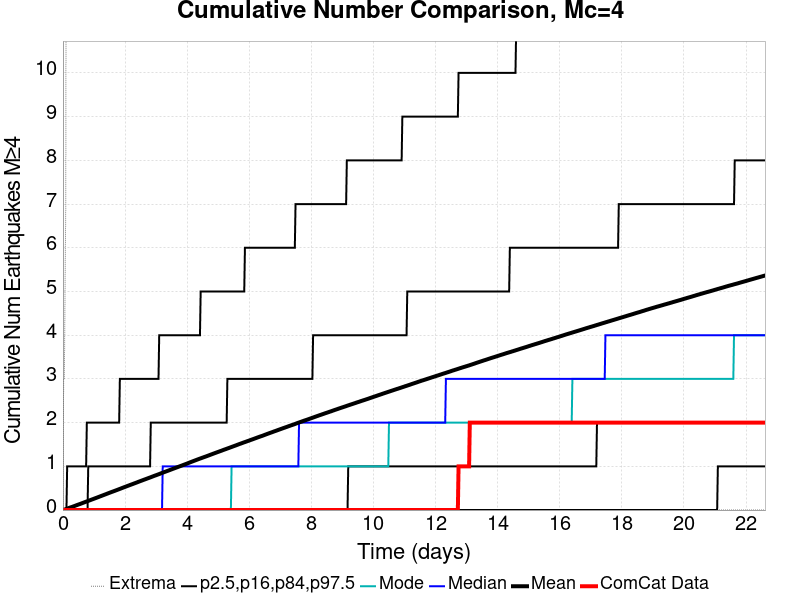

Values plotted in this chart, from the file beside it:
Time (days), ComCat Data, Simulation Mean, Simulation Median, Simulation Mode, Simulation Minimum, Simulation Maximum, 2.5 %-ile, 16 %-ile, 84 %-ile, 97.5 %-ile
0.0, 0.0, 0.0, 0.0, 0.0, 0.0, 0.0, 0.0, 0.0, 0.0, 0.0
0.02263, 0.0, 0.0047, 0.0, 0.0, 0.0, 3.0, 0.0, 0.0, 0.0, 0.0
0.04527, 0.0, 0.01005, 0.0, 0.0, 0.0, 3.0, 0.0, 0.0, 0.0, 0.0
0.0679, 0.0, 0.01508, 0.0, 0.0, 0.0, 5.0, 0.0, 0.0, 0.0, 0.0
0.09054, 0.0, 0.02049, 0.0, 0.0, 0.0, 7.0, 0.0, 0.0, 0.0, 0.0
0.1132, 0.0, 0.02681, 0.0, 0.0, 0.0, 19.0, 0.0, 0.0, 0.0, 0.0
0.1358, 0.0, 0.03228, 0.0, 0.0, 0.0, 32.0, 0.0, 0.0, 0.0, 1.0
0.1584, 0.0, 0.03784, 0.0, 0.0, 0.0, 36.0, 0.0, 0.0, 0.0, 1.0
0.1811, 0.0, 0.04414, 0.0, 0.0, 0.0, 39.0, 0.0, 0.0, 0.0, 1.0
0.2037, 0.0, 0.05013, 0.0, 0.0, 0.0, 41.0, 0.0, 0.0, 0.0, 1.0
0.2263, 0.0, 0.05623, 0.0, 0.0, 0.0, 43.0, 0.0, 0.0, 0.0, 1.0
0.249, 0.0, 0.06179, 0.0, 0.0, 0.0, 44.0, 0.0, 0.0, 0.0, 1.0
0.2716, 0.0, 0.06707, 0.0, 0.0, 0.0, 44.0, 0.0, 0.0, 0.0, 1.0
0.2942, 0.0, 0.07272, 0.0, 0.0, 0.0, 47.0, 0.0, 0.0, 0.0, 1.0
0.3169, 0.0, 0.07825, 0.0, 0.0, 0.0, 51.0, 0.0, 0.0, 0.0, 1.0
0.3395, 0.0, 0.08385, 0.0, 0.0, 0.0, 53.0, 0.0, 0.0, 0.0, 1.0
0.3621, 0.0, 0.09, 0.0, 0.0, 0.0, 53.0, 0.0, 0.0, 0.0, 1.0
0.3848, 0.0, 0.09607, 0.0, 0.0, 0.0, 55.0, 0.0, 0.0, 0.0, 1.0
0.4074, 0.0, 0.1022, 0.0, 0.0, 0.0, 56.0, 0.0, 0.0, 0.0, 1.0
0.4301, 0.0, 0.1085, 0.0, 0.0, 0.0, 57.0, 0.0, 0.0, 0.0, 1.0
0.4527, 0.0, 0.1143, 0.0, 0.0, 0.0, 58.0, 0.0, 0.0, 0.0, 1.0
0.4753, 0.0, 0.12, 0.0, 0.0, 0.0, 59.0, 0.0, 0.0, 0.0, 1.0
0.498, 0.0, 0.1262, 0.0, 0.0, 0.0, 59.0, 0.0, 0.0, 0.0, 1.0
0.5206, 0.0, 0.1316, 0.0, 0.0, 0.0, 61.0, 0.0, 0.0, 0.0, 1.0
0.5432, 0.0, 0.1375, 0.0, 0.0, 0.0, 63.0, 0.0, 0.0, 0.0, 1.0
0.5659, 0.0, 0.1433, 0.0, 0.0, 0.0, 65.0, 0.0, 0.0, 0.0, 1.0
0.5885, 0.0, 0.1493, 0.0, 0.0, 0.0, 66.0, 0.0, 0.0, 0.0, 1.0
0.6111, 0.0, 0.1553, 0.0, 0.0, 0.0, 66.0, 0.0, 0.0, 0.0, 1.0
0.6338, 0.0, 0.1615, 0.0, 0.0, 0.0, 70.0, 0.0, 0.0, 0.0, 1.0
0.6564, 0.0, 0.1676, 0.0, 0.0, 0.0, 70.0, 0.0, 0.0, 0.0, 1.0
0.679, 0.0, 0.174, 0.0, 0.0, 0.0, 70.0, 0.0, 0.0, 0.0, 1.0
0.7017, 0.0, 0.18, 0.0, 0.0, 0.0, 70.0, 0.0, 0.0, 0.0, 1.0
0.7243, 0.0, 0.1858, 0.0, 0.0, 0.0, 71.0, 0.0, 0.0, 0.0, 1.0
0.7469, 0.0, 0.192, 0.0, 0.0, 0.0, 71.0, 0.0, 0.0, 0.0, 1.0
0.7696, 0.0, 0.1977, 0.0, 0.0, 0.0, 71.0, 0.0, 0.0, 0.0, 2.0
0.7922, 0.0, 0.2039, 0.0, 0.0, 0.0, 75.0, 0.0, 0.0, 0.0, 2.0
0.8148, 0.0, 0.2101, 0.0, 0.0, 0.0, 76.0, 0.0, 0.0, 1.0, 2.0
0.8375, 0.0, 0.216, 0.0, 0.0, 0.0, 79.0, 0.0, 0.0, 1.0, 2.0
0.8601, 0.0, 0.222, 0.0, 0.0, 0.0, 80.0, 0.0, 0.0, 1.0, 2.0
0.8827, 0.0, 0.2279, 0.0, 0.0, 0.0, 80.0, 0.0, 0.0, 1.0, 2.0
0.9054, 0.0, 0.2342, 0.0, 0.0, 0.0, 81.0, 0.0, 0.0, 1.0, 2.0
0.928, 0.0, 0.2403, 0.0, 0.0, 0.0, 81.0, 0.0, 0.0, 1.0, 2.0
0.9506, 0.0, 0.246, 0.0, 0.0, 0.0, 83.0, 0.0, 0.0, 1.0, 2.0
0.9733, 0.0, 0.2522, 0.0, 0.0, 0.0, 83.0, 0.0, 0.0, 1.0, 2.0
0.9959, 0.0, 0.2583, 0.0, 0.0, 0.0, 85.0, 0.0, 0.0, 1.0, 2.0
1.019, 0.0, 0.2644, 0.0, 0.0, 0.0, 86.0, 0.0, 0.0, 1.0, 2.0
1.041, 0.0, 0.2702, 0.0, 0.0, 0.0, 86.0, 0.0, 0.0, 1.0, 2.0
1.064, 0.0, 0.2764, 0.0, 0.0, 0.0, 87.0, 0.0, 0.0, 1.0, 2.0
1.086, 0.0, 0.2828, 0.0, 0.0, 0.0, 87.0, 0.0, 0.0, 1.0, 2.0
1.109, 0.0, 0.2886, 0.0, 0.0, 0.0, 87.0, 0.0, 0.0, 1.0, 2.0
1.132, 0.0, 0.2948, 0.0, 0.0, 0.0, 87.0, 0.0, 0.0, 1.0, 2.0
1.154, 0.0, 0.3009, 0.0, 0.0, 0.0, 88.0, 0.0, 0.0, 1.0, 2.0
1.177, 0.0, 0.3074, 0.0, 0.0, 0.0, 89.0, 0.0, 0.0, 1.0, 2.0
1.2, 0.0, 0.3135, 0.0, 0.0, 0.0, 90.0, 0.0, 0.0, 1.0, 2.0
1.222, 0.0, 0.3192, 0.0, 0.0, 0.0, 91.0, 0.0, 0.0, 1.0, 2.0
1.245, 0.0, 0.3256, 0.0, 0.0, 0.0, 91.0, 0.0, 0.0, 1.0, 2.0
1.268, 0.0, 0.3318, 0.0, 0.0, 0.0, 92.0, 0.0, 0.0, 1.0, 2.0
1.29, 0.0, 0.3379, 0.0, 0.0, 0.0, 94.0, 0.0, 0.0, 1.0, 2.0
1.313, 0.0, 0.3438, 0.0, 0.0, 0.0, 95.0, 0.0, 0.0, 1.0, 2.0
1.335, 0.0, 0.3501, 0.0, 0.0, 0.0, 95.0, 0.0, 0.0, 1.0, 2.0
... 940 more rows
